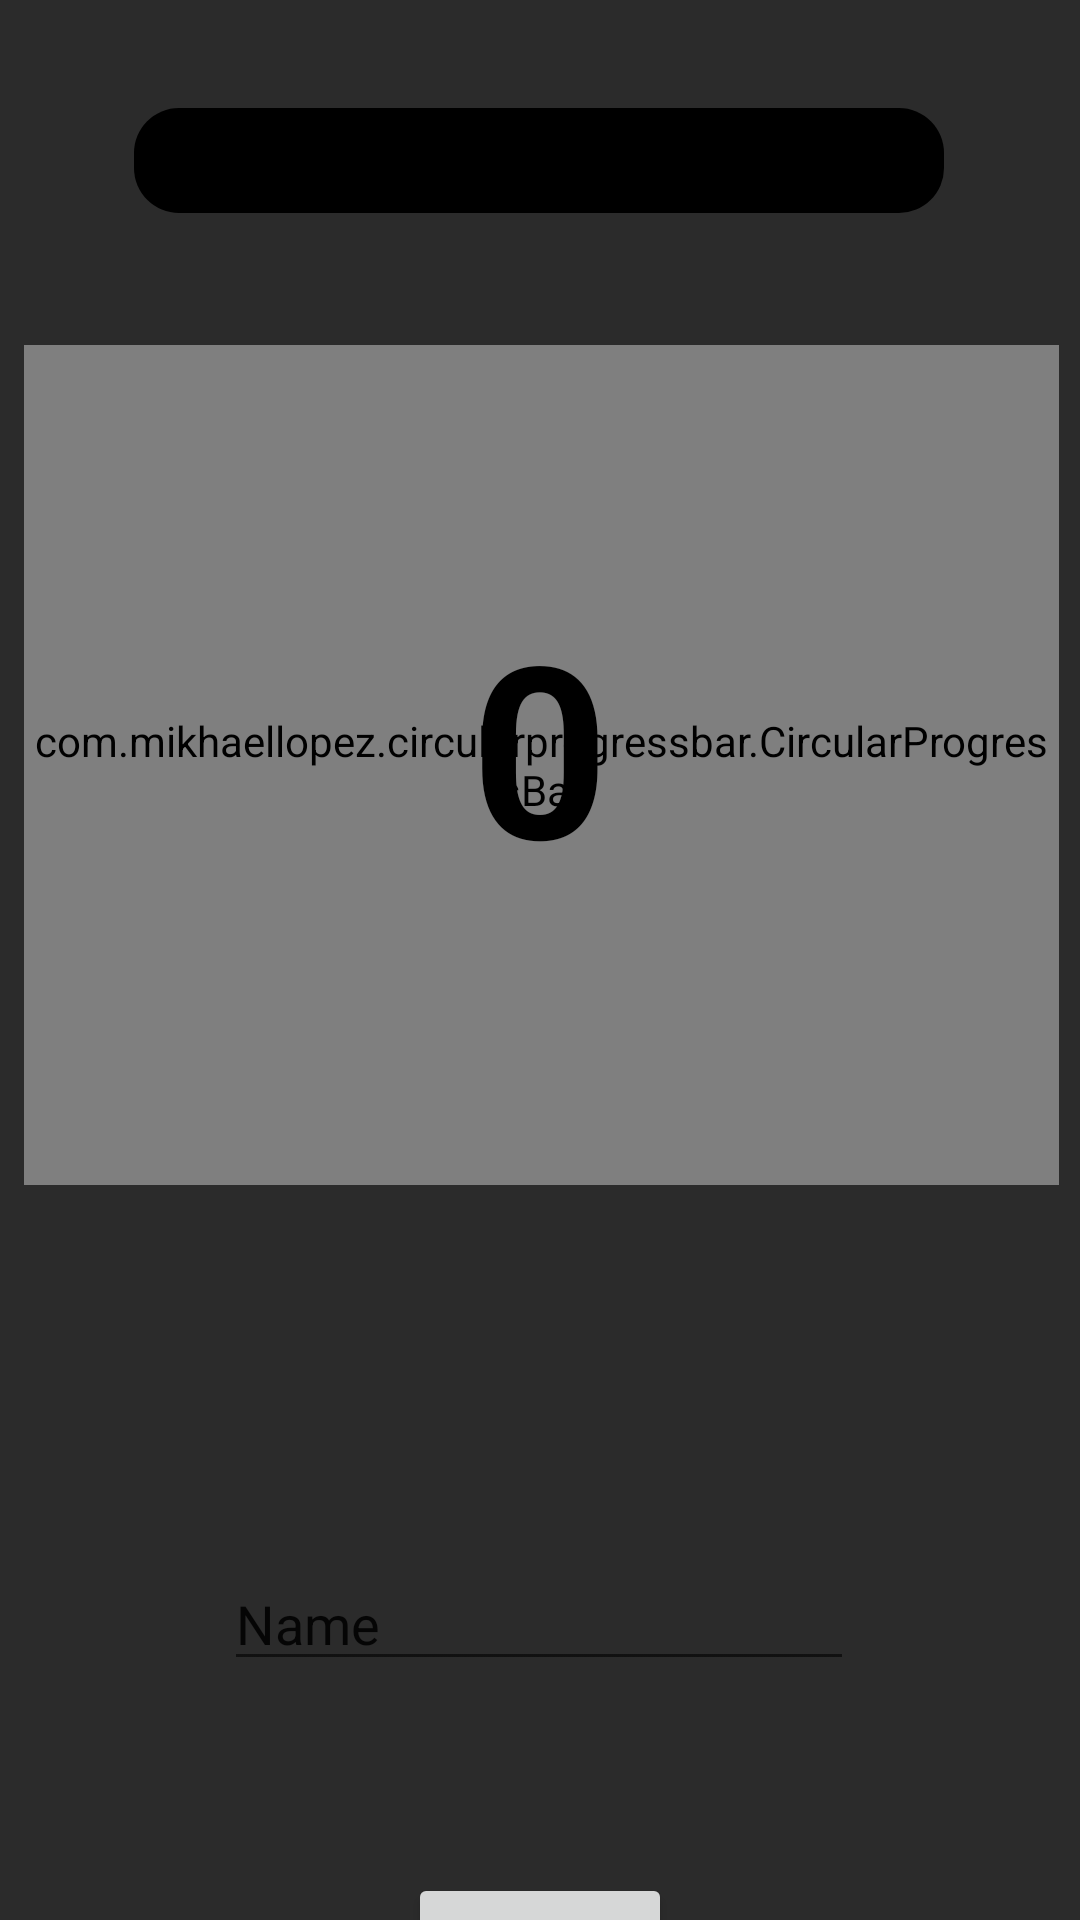

Produce the Android XML layout that renders to this screen, including the resource entries it uses.
<!-- AndroidManifest.xml: application theme Theme.BigSyPrevisãoDoTempo -->
<!-- res/layout/activity_main.xml -->
<?xml version="1.0" encoding="utf-8"?>
<androidx.constraintlayout.widget.ConstraintLayout xmlns:android="http://schemas.android.com/apk/res/android"
    xmlns:app="http://schemas.android.com/apk/res-auto"
    xmlns:tools="http://schemas.android.com/tools"
    android:layout_width="match_parent"
    android:layout_height="match_parent"
    android:background="@drawable/backgroundshape"
    tools:context=".MainActivity">


    <SearchView
        android:id="@+id/searchviewcidade"
        android:layout_width="270dp"
        android:layout_height="35dp"
        android:layout_marginTop="36dp"
        android:background="@drawable/bordassearchview"
        app:layout_constraintEnd_toEndOf="parent"
        app:layout_constraintHorizontal_bias="0.496"
        app:layout_constraintStart_toStartOf="parent"
        app:layout_constraintTop_toTopOf="parent" />

    <com.mikhaellopez.circularprogressbar.CircularProgressBar
        android:id="@+id/progressBar2"
        style="?android:attr/progressBarStyle"
        android:layout_width="345dp"
        android:layout_height="280dp"
        android:layout_marginTop="44dp"
        app:cpb_background_progressbar_color="@color/black"
        app:cpb_progressbar_color="@color/white"
        app:layout_constraintEnd_toEndOf="parent"
        app:layout_constraintHorizontal_bias="0.534"
        app:layout_constraintStart_toStartOf="parent"
        app:layout_constraintTop_toBottomOf="@+id/searchviewcidade" />

    <TextView
        android:id="@+id/progress_value"
        android:layout_width="181dp"
        android:layout_height="124dp"
        android:layout_gravity="center"
        android:text="0"
        android:textStyle="bold"
        android:textAlignment="center"
        android:textColor="@color/black"
        android:textSize="80dp"
        app:layout_constraintBottom_toBottomOf="@+id/progressBar2"
        app:layout_constraintEnd_toEndOf="parent"
        app:layout_constraintStart_toStartOf="parent"
        app:layout_constraintTop_toTopOf="@+id/progressBar2"
        app:layout_constraintVertical_bias="0.512" />

    <EditText
        android:id="@+id/editTextText"
        android:layout_width="wrap_content"
        android:layout_height="wrap_content"
        android:layout_marginTop="124dp"
        android:ems="10"
        android:inputType="textPersonName"
        android:text="Name"
        app:layout_constraintEnd_toEndOf="parent"
        app:layout_constraintHorizontal_bias="0.497"
        app:layout_constraintStart_toStartOf="parent"
        app:layout_constraintTop_toBottomOf="@+id/progressBar2"/>

    <Button
        android:id="@+id/button"
        android:layout_width="wrap_content"
        android:layout_height="wrap_content"
        android:layout_marginTop="64dp"
        android:text="Button"
        app:layout_constraintEnd_toEndOf="parent"
        app:layout_constraintStart_toStartOf="parent"
        app:layout_constraintTop_toBottomOf="@+id/editTextText" />


</androidx.constraintlayout.widget.ConstraintLayout>
<!-- resources referenced by this layout -->
<resources>
  <!-- drawable backgroundshape: png bitmap (drawable, 832650 bytes) -->
  <!-- drawable bordassearchview (drawable) -->
  <?xml version="1.0" encoding="utf-8"?>
  <shape xmlns:android="http://schemas.android.com/apk/res/android"
      android:shape="rectangle">
      <corners android:radius="15dp"/>
      <solid android:color="#000000" android:alpha="0.5"/>
      <padding
          android:bottom="0dp"
          android:left="0dp"
          android:right="0dp"
          android:top="0dp" />
  </shape>
  <style name="Theme.BigSyPrevisãoDoTempo" parent="Theme.MaterialComponents.DayNight.DarkActionBar">
          
          <item name="colorPrimary">@color/black</item>
          <item name="colorPrimaryVariant">@color/black</item>
          <item name="colorOnPrimary">@color/white</item>
          
          <item name="colorSecondary">@color/black</item>
          <item name="colorSecondaryVariant">@color/black</item>
          <item name="colorOnSecondary">@color/black</item>
          
          <item name="android:statusBarColor">?attr/colorPrimaryVariant</item>
          
      </style>
  <!-- not gathered from this repository: default colours our renderer supplied (Android Studio template values) -->
  <color name="black">#FF000000</color>
  <color name="white">#FFFFFFFF</color>
</resources>
